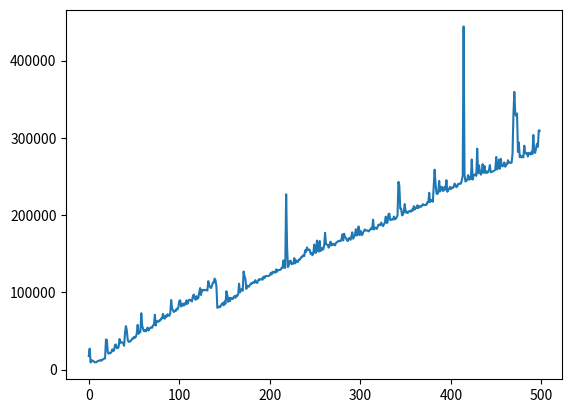

Reproduce this figure in Python.
import matplotlib.pyplot as plt
x = [0,1,2,3,4,5,6,7,8,9,10,11,12,13,14,15,16,17,18,19,20,21,22,23,24,25,26,27,28,29,30,31,32,33,34,35,36,37,38,39,40,41,42,43,44,45,46,47,48,49,50,51,52,53,54,55,56,57,58,59,60,61,62,63,64,65,66,67,68,69,70,71,72,73,74,75,76,77,78,79,80,81,82,83,84,85,86,87,88,89,90,91,92,93,94,95,96,97,98,99,100,101,102,103,104,105,106,107,108,109,110,111,112,113,114,115,116,117,118,119,120,121,122,123,124,125,126,127,128,129,130,131,132,133,134,135,136,137,138,139,140,141,142,143,144,145,146,147,148,149,150,151,152,153,154,155,156,157,158,159,160,161,162,163,164,165,166,167,168,169,170,171,172,173,174,175,176,177,178,179,180,181,182,183,184,185,186,187,188,189,190,191,192,193,194,195,196,197,198,199,200,201,202,203,204,205,206,207,208,209,210,211,212,213,214,215,216,217,218,219,220,221,222,223,224,225,226,227,228,229,230,231,232,233,234,235,236,237,238,239,240,241,242,243,244,245,246,247,248,249,250,251,252,253,254,255,256,257,258,259,260,261,262,263,264,265,266,267,268,269,270,271,272,273,274,275,276,277,278,279,280,281,282,283,284,285,286,287,288,289,290,291,292,293,294,295,296,297,298,299,300,301,302,303,304,305,306,307,308,309,310,311,312,313,314,315,316,317,318,319,320,321,322,323,324,325,326,327,328,329,330,331,332,333,334,335,336,337,338,339,340,341,342,343,344,345,346,347,348,349,350,351,352,353,354,355,356,357,358,359,360,361,362,363,364,365,366,367,368,369,370,371,372,373,374,375,376,377,378,379,380,381,382,383,384,385,386,387,388,389,390,391,392,393,394,395,396,397,398,399,400,401,402,403,404,405,406,407,408,409,410,411,412,413,414,415,416,417,418,419,420,421,422,423,424,425,426,427,428,429,430,431,432,433,434,435,436,437,438,439,440,441,442,443,444,445,446,447,448,449,450,451,452,453,454,455,456,457,458,459,460,461,462,463,464,465,466,467,468,469,470,471,472,473,474,475,476,477,478,479,480,481,482,483,484,485,486,487,488,489,490,491,492,493,494,495,496,497,498]

y8 = [17582,27083,9209,12168,11607,11285,9807,9424,9407,10019,11348,11421,11465,12503,11555,12590,13629,14198,14252,39009,38391,22650,20452,21795,21365,22546,26188,24084,25034,32057,32451,27999,27648,29469,39617,34640,35492,35125,34336,30725,46848,56283,51015,38717,35875,36264,36469,38204,40068,39956,42442,41162,42374,46633,57879,46187,49306,48413,72990,56861,52659,49701,51393,49364,51260,54436,50681,52482,54254,54418,54141,57480,57888,70958,57135,63077,62376,61833,63648,63493,66219,66145,72170,67130,65887,69864,68475,71644,69794,69719,72794,90029,78537,77074,74541,76076,75831,78795,77772,80970,88959,89752,81646,82734,85486,82795,85807,84367,89723,85122,88082,90543,90273,89240,88100,95169,97093,92682,90334,95048,91546,92887,99600,105448,96529,103248,102294,103172,102613,103095,103016,102270,114454,109308,106790,105524,108375,112379,112485,117690,115510,107634,79918,80638,81608,80787,82795,84893,86245,83064,88196,85128,101462,96540,87625,92917,88696,92885,92303,91277,93561,95181,92889,96010,95231,97444,111066,99875,102559,104306,102069,127000,120975,117557,104437,108674,107288,107521,109555,111423,110954,112559,113420,112305,115781,112767,112160,114877,116996,116447,116603,117847,116296,120222,118402,120976,120974,121146,121058,121471,122324,125094,123075,126609,125610,126544,125411,129735,126657,128720,128957,128954,129448,131695,131369,141268,131951,131627,226877,159012,132687,135422,140621,140814,136432,136969,137125,144245,137461,141248,139638,139323,142382,142262,143753,146119,146077,147950,146915,154483,152265,158109,155223,154717,155271,149894,150961,148001,150518,161795,151382,151178,166974,154454,152629,166478,153495,154455,157514,155461,160896,177034,162191,161906,161098,157766,161525,165629,160498,162897,161780,162388,160832,163938,164658,166015,166067,166904,166181,167993,174996,167149,175907,171242,170450,167883,166350,169367,170568,167905,171897,177707,169395,171881,174440,181662,173451,175757,185224,174081,179813,174577,174207,177511,179457,181427,179916,179985,180094,178805,180198,181398,183322,181666,194055,181372,183473,183692,182073,184682,187649,187366,186830,190298,187581,185673,188028,190359,197966,189768,190335,201323,201799,193600,193837,194551,194113,198011,194411,195129,197069,199318,242911,238176,208371,208249,199584,200488,205200,214154,203339,204558,202581,203563,205306,205310,204314,207093,205867,211478,207142,209767,208948,212654,209058,211159,211491,210629,212422,214091,212751,212906,213520,213191,216637,216451,228860,216785,219257,219507,217152,236835,258752,240729,228107,227145,229430,244181,230549,235452,236487,231199,231690,236537,233066,245201,230191,232202,233915,236419,233594,235805,235081,236176,240686,238963,236095,237139,240426,240004,240959,240703,245034,250867,444065,252282,243366,244145,246127,251824,245626,249126,246501,271988,245938,250916,252454,252805,250656,285931,254048,264391,256240,252327,254697,265920,254740,263600,254573,256763,254554,255621,258418,264751,255398,255652,256314,256832,257636,258695,275172,259001,261702,271689,259861,272840,264091,262864,264663,268172,262496,265194,265859,270968,267700,267797,267564,267753,279008,329723,359420,331311,328222,331545,281741,293839,274918,276871,274530,275783,274678,289787,279957,279820,280288,275742,280465,279737,278409,281914,278930,303616,281433,280529,286170,292257,288308,309728,308908]
plt.plot(x, y8) 
plt.show()
